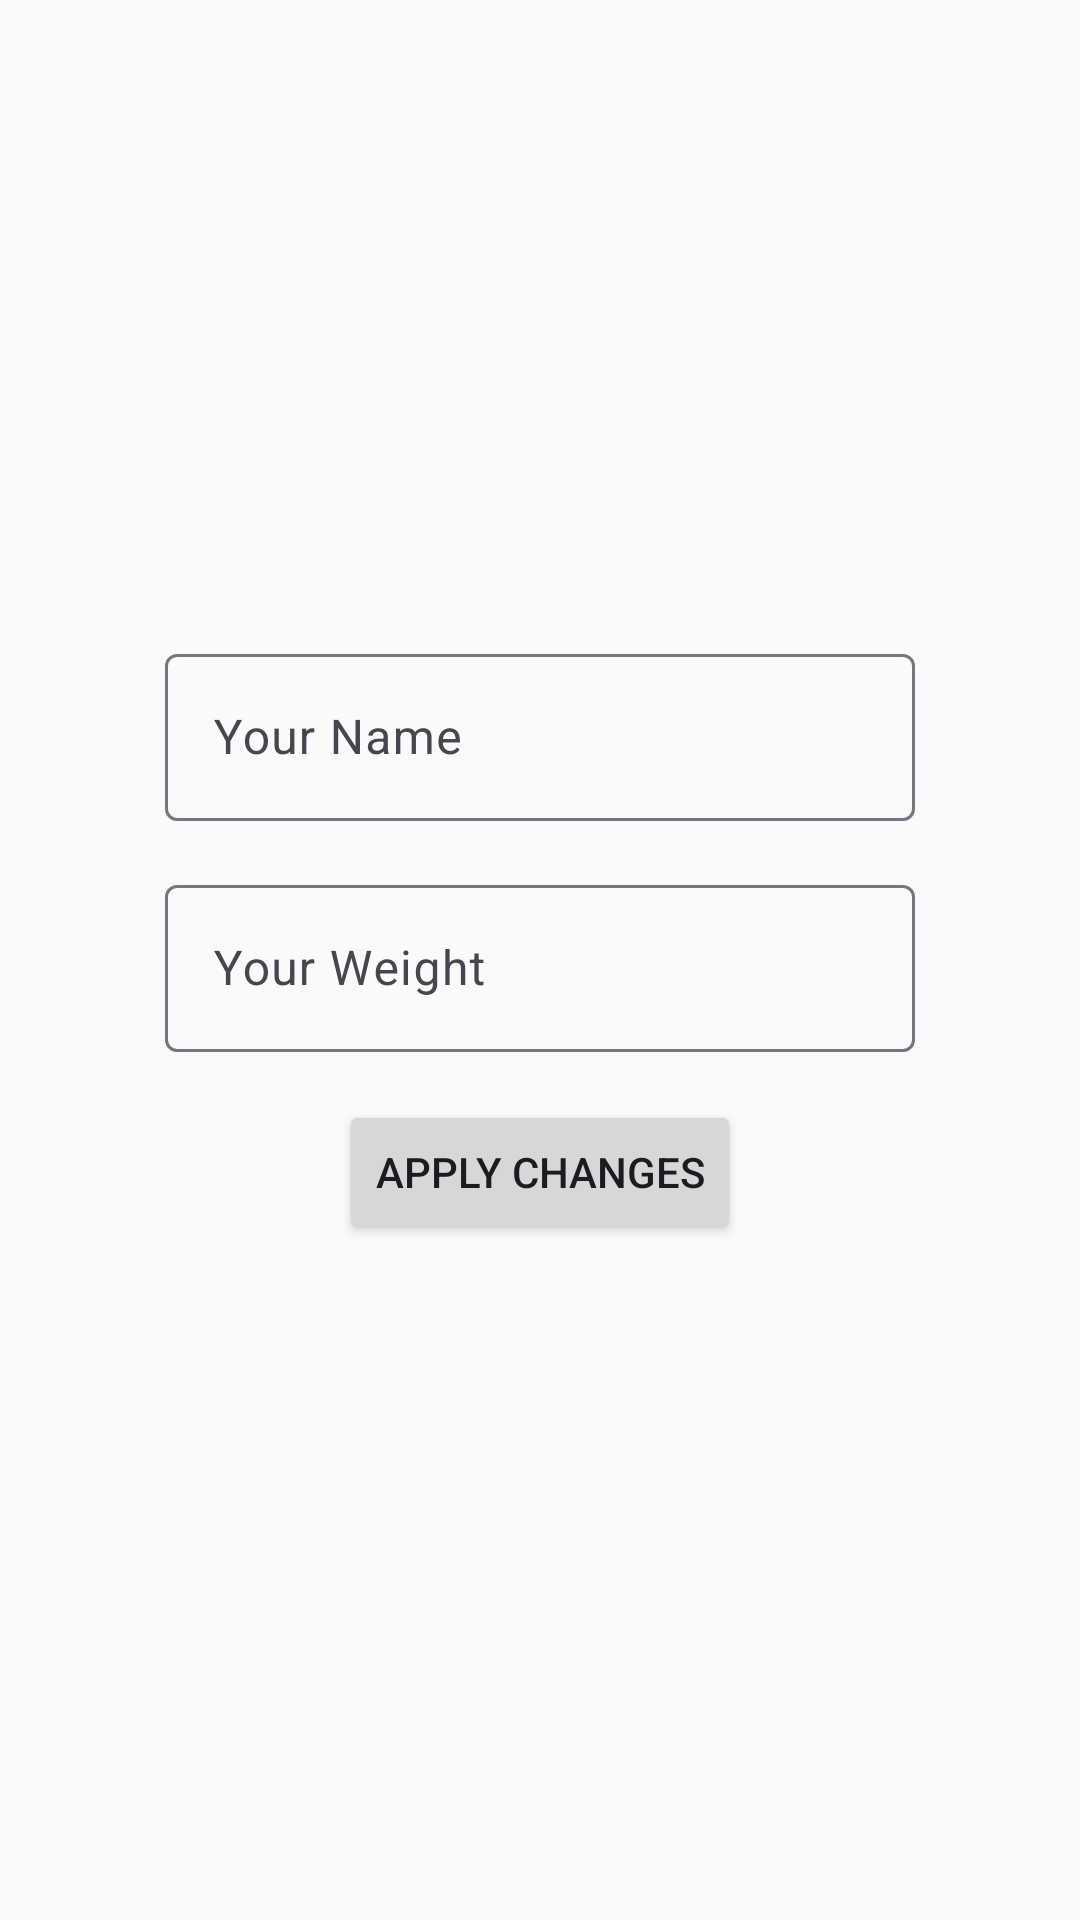

The Android layout XML behind this screen, and the referenced resources:
<!-- AndroidManifest.xml: application theme Theme.RunApp -->
<!-- res/layout/fragment_settings.xml -->
<?xml version="1.0" encoding="utf-8"?>
<androidx.constraintlayout.widget.ConstraintLayout xmlns:android="http://schemas.android.com/apk/res/android"
    xmlns:app="http://schemas.android.com/apk/res-auto"
    xmlns:tools="http://schemas.android.com/tools"
    android:layout_width="match_parent"
    android:layout_height="match_parent"
    android:padding="16dp">

    <com.google.android.material.textfield.TextInputLayout
        android:id="@+id/tilName"
        android:layout_width="250dp"
        android:layout_height="wrap_content"
        android:layout_marginBottom="16dp"
        app:layout_constraintBottom_toTopOf="@+id/tilWeight"
        app:layout_constraintEnd_toEndOf="parent"
        app:layout_constraintStart_toStartOf="parent">

        <com.google.android.material.textfield.TextInputEditText
            android:id="@+id/etName"
            android:layout_width="match_parent"
            android:layout_height="wrap_content"
            android:ems="10"
            android:hint="@string/your_name"
            android:inputType="textPersonName" />

    </com.google.android.material.textfield.TextInputLayout>

    <com.google.android.material.textfield.TextInputLayout
        android:id="@+id/tilWeight"
        android:layout_width="250dp"
        android:layout_height="wrap_content"
        app:layout_constraintBottom_toTopOf="@+id/guideline3"
        app:layout_constraintEnd_toEndOf="parent"
        app:layout_constraintHorizontal_bias="0.5"
        app:layout_constraintStart_toStartOf="parent"
        app:layout_constraintTop_toTopOf="@+id/guideline3">

        <com.google.android.material.textfield.TextInputEditText
            android:id="@+id/etWeight"
            android:layout_width="match_parent"
            android:layout_height="wrap_content"
            android:ems="10"
            android:hint="@string/your_weight"
            android:inputType="numberDecimal" />

    </com.google.android.material.textfield.TextInputLayout>

    <Button
        android:id="@+id/btnApplyChanges"
        android:layout_width="wrap_content"
        android:layout_height="wrap_content"
        android:layout_marginTop="16dp"
        android:text="Apply Changes"
        app:layout_constraintEnd_toEndOf="parent"
        app:layout_constraintStart_toStartOf="parent"
        app:layout_constraintTop_toBottomOf="@+id/tilWeight" />

    <androidx.constraintlayout.widget.Guideline
        android:id="@+id/guideline3"
        android:layout_width="wrap_content"
        android:layout_height="wrap_content"
        android:orientation="horizontal"
        app:layout_constraintGuide_percent="0.5" />

</androidx.constraintlayout.widget.ConstraintLayout>
<!-- resources referenced by this layout -->
<resources>
  <string name="your_name">Your Name</string>
  <string name="your_weight">Your Weight</string>
  <style name="Theme.RunApp" parent="Base.Theme.RunApp" />
  <style name="Base.Theme.RunApp" parent="Theme.Material3.DayNight.NoActionBar">
          
          <item name="colorPrimary">#212121</item>
          <item name="colorPrimaryVariant">#000000</item>
          <item name="colorOnPrimary">#FFFFFF</item>
          <item name="colorSecondary">#2962FF</item>
          <item name="colorSecondaryVariant">#0039CB</item>
          <item name="colorOnSecondary">#FFFFFF</item>
          <item name="colorError">#F44336</item>
          <item name="colorOnError">#FFFFFF</item>
          <item name="colorSurface">#FFFFFF</item>
          <item name="colorOnSurface">#212121</item>
          <item name="android:colorBackground">@color/background</item>
          <item name="colorOnBackground">#212121</item>
          
          
      </style>
  <color name="background">#FAFAFA</color>
</resources>
